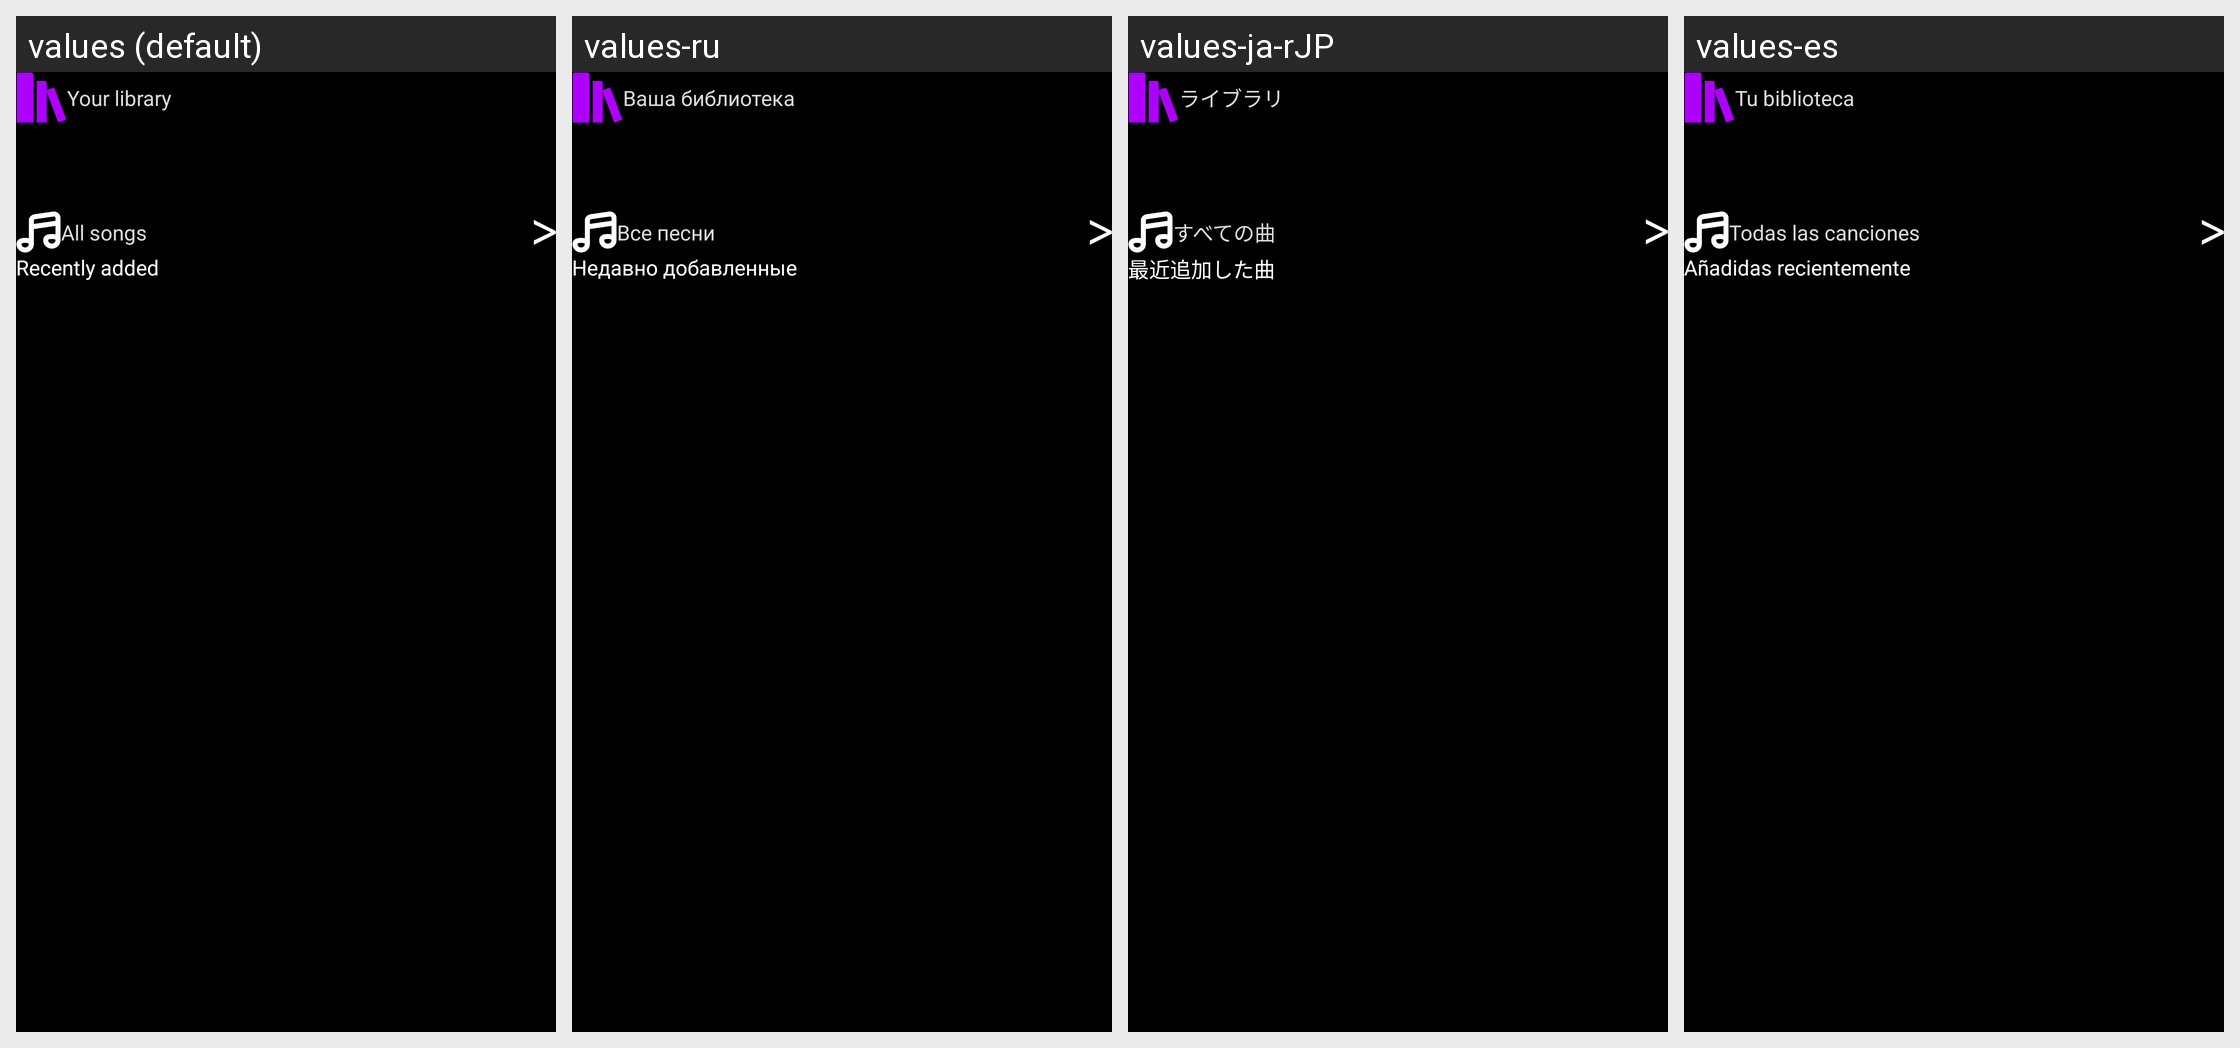

Locale-by-locale string values for the Android screen shown in this grid:
Android screen res/layout/fragment_library.xml rendered under 4 locales, left to right: values (default), values-ru, values-ja-rJP, values-es. Device: Nexus 5 (rendered at 1080×1920; each locale shown at half size, 540×960, under a caption strip naming it); theme Theme.Feels.
Other locales in the repository, not shown: values-de, values-fr, values-it, values-ko-rKR, values-pt-rBR, values-zh-rCN.
Strings drawn on this screen, with the default value and each locale's value (text and hints the layout hard-codes, and strings that could not be matched under every locale, appear in the picture but are not listed):

your_library
  values: Your library
  values-ru: Ваша библиотека
  values-ja-rJP: ライブラリ
  values-es: Tu biblioteca

all_songs
  values: All songs
  values-ru: Все песни
  values-ja-rJP: すべての曲
  values-es: Todas las canciones

recently_added
  values: Recently added
  values-ru: Недавно добавленные
  values-ja-rJP: 最近追加した曲
  values-es: Añadidas recientemente
